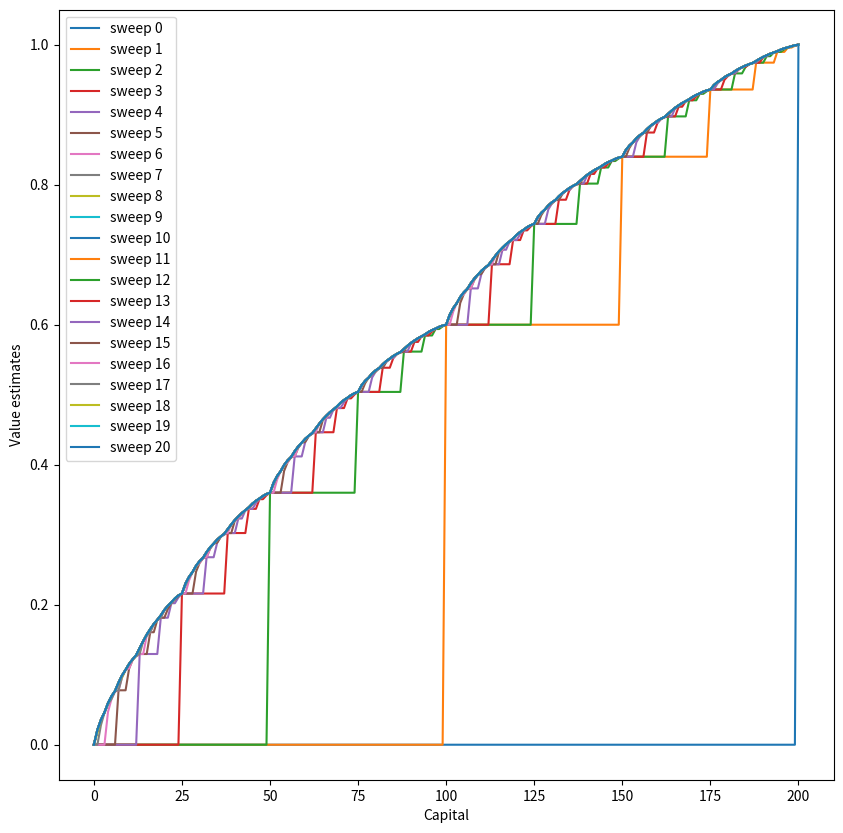

Write Python code to recreate this figure. (Note: this script raises an exception after producing the figure.)
import matplotlib
import matplotlib.pyplot as plt
import numpy as np

matplotlib.use('Agg')

# goal
GOAL = 200

# all states, including state 0 and state 200
STATES = np.arange(GOAL + 1)

# probability of head
HEAD_PROB = 0.6

def figure_All_in():
    state_value = np.zeros(GOAL + 1)
    state_value[GOAL] = 1.0

    sweeps_history = []

    while True:
        old_state_value = state_value.copy()
        sweeps_history.append(old_state_value)


        for state in STATES[1:GOAL]:
            if (state <= GOAL/2):
                action = state
            else:
                action = (GOAL-state)

            new_value = HEAD_PROB * state_value[state + action] + (1 - HEAD_PROB) * state_value[state - action]
            state_value[state] = new_value

        delta = abs(state_value - old_state_value).max()
        if delta < 1e-9:
            sweeps_history.append(state_value)
            break

    plt.figure(figsize=(10, 10))

    for sweep, state_value in enumerate(sweeps_history):
        plt.plot(state_value, label='sweep {}'.format(sweep))
    plt.xlabel('Capital')
    plt.ylabel('Value estimates')
    plt.legend(loc='best')

    plt.savefig('../figure_All_in.png')
    plt.close()

def figure_one_dollar():
    state_value = np.zeros(GOAL + 1)
    state_value[GOAL] = 1.0

    sweeps_history = []

    while True:
        old_state_value = state_value.copy()
        sweeps_history.append(old_state_value)


        for state in STATES[1:GOAL]:
            action = 1
            new_value = HEAD_PROB * state_value[state + action] + (1 - HEAD_PROB) * state_value[state - action]
            state_value[state] = new_value

        delta = abs(state_value - old_state_value).max()
        if delta < 1e-9:
            sweeps_history.append(state_value)
            break

    plt.figure(figsize=(10, 10))

    for sweep, state_value in enumerate(sweeps_history):
        plt.plot(state_value, label='sweep {}'.format(sweep))
    plt.xlabel('Capital')
    plt.ylabel('Value estimates')
    plt.legend(loc='best')

    plt.savefig('../figure_one_dollar.png')
    plt.close()

def figure_Two_dollar():
    state_value = np.zeros(GOAL + 1)
    state_value[GOAL] = 1.0

    sweeps_history = []

    while True:
        old_state_value = state_value.copy()
        sweeps_history.append(old_state_value)


        for state in STATES[1:GOAL]:
            if state == 1 or state == GOAL - 1:
                action = 1
            else:
                action = 2
            new_value = HEAD_PROB * state_value[state + action] + (1 - HEAD_PROB) * state_value[state - action]
            state_value[state] = new_value

        delta = abs(state_value - old_state_value).max()
        if delta < 1e-9:
            sweeps_history.append(state_value)
            break

    plt.figure(figsize=(10, 10))

    for sweep, state_value in enumerate(sweeps_history):
        plt.plot(state_value, label='sweep {}'.format(sweep))
    plt.xlabel('Capital')
    plt.ylabel('Value estimates')
    plt.legend(loc='best')

    plt.savefig('../figure_Two_dollar.png')
    plt.close()

if __name__ == '__main__':
    figure_All_in()
    figure_one_dollar()
    figure_Two_dollar()